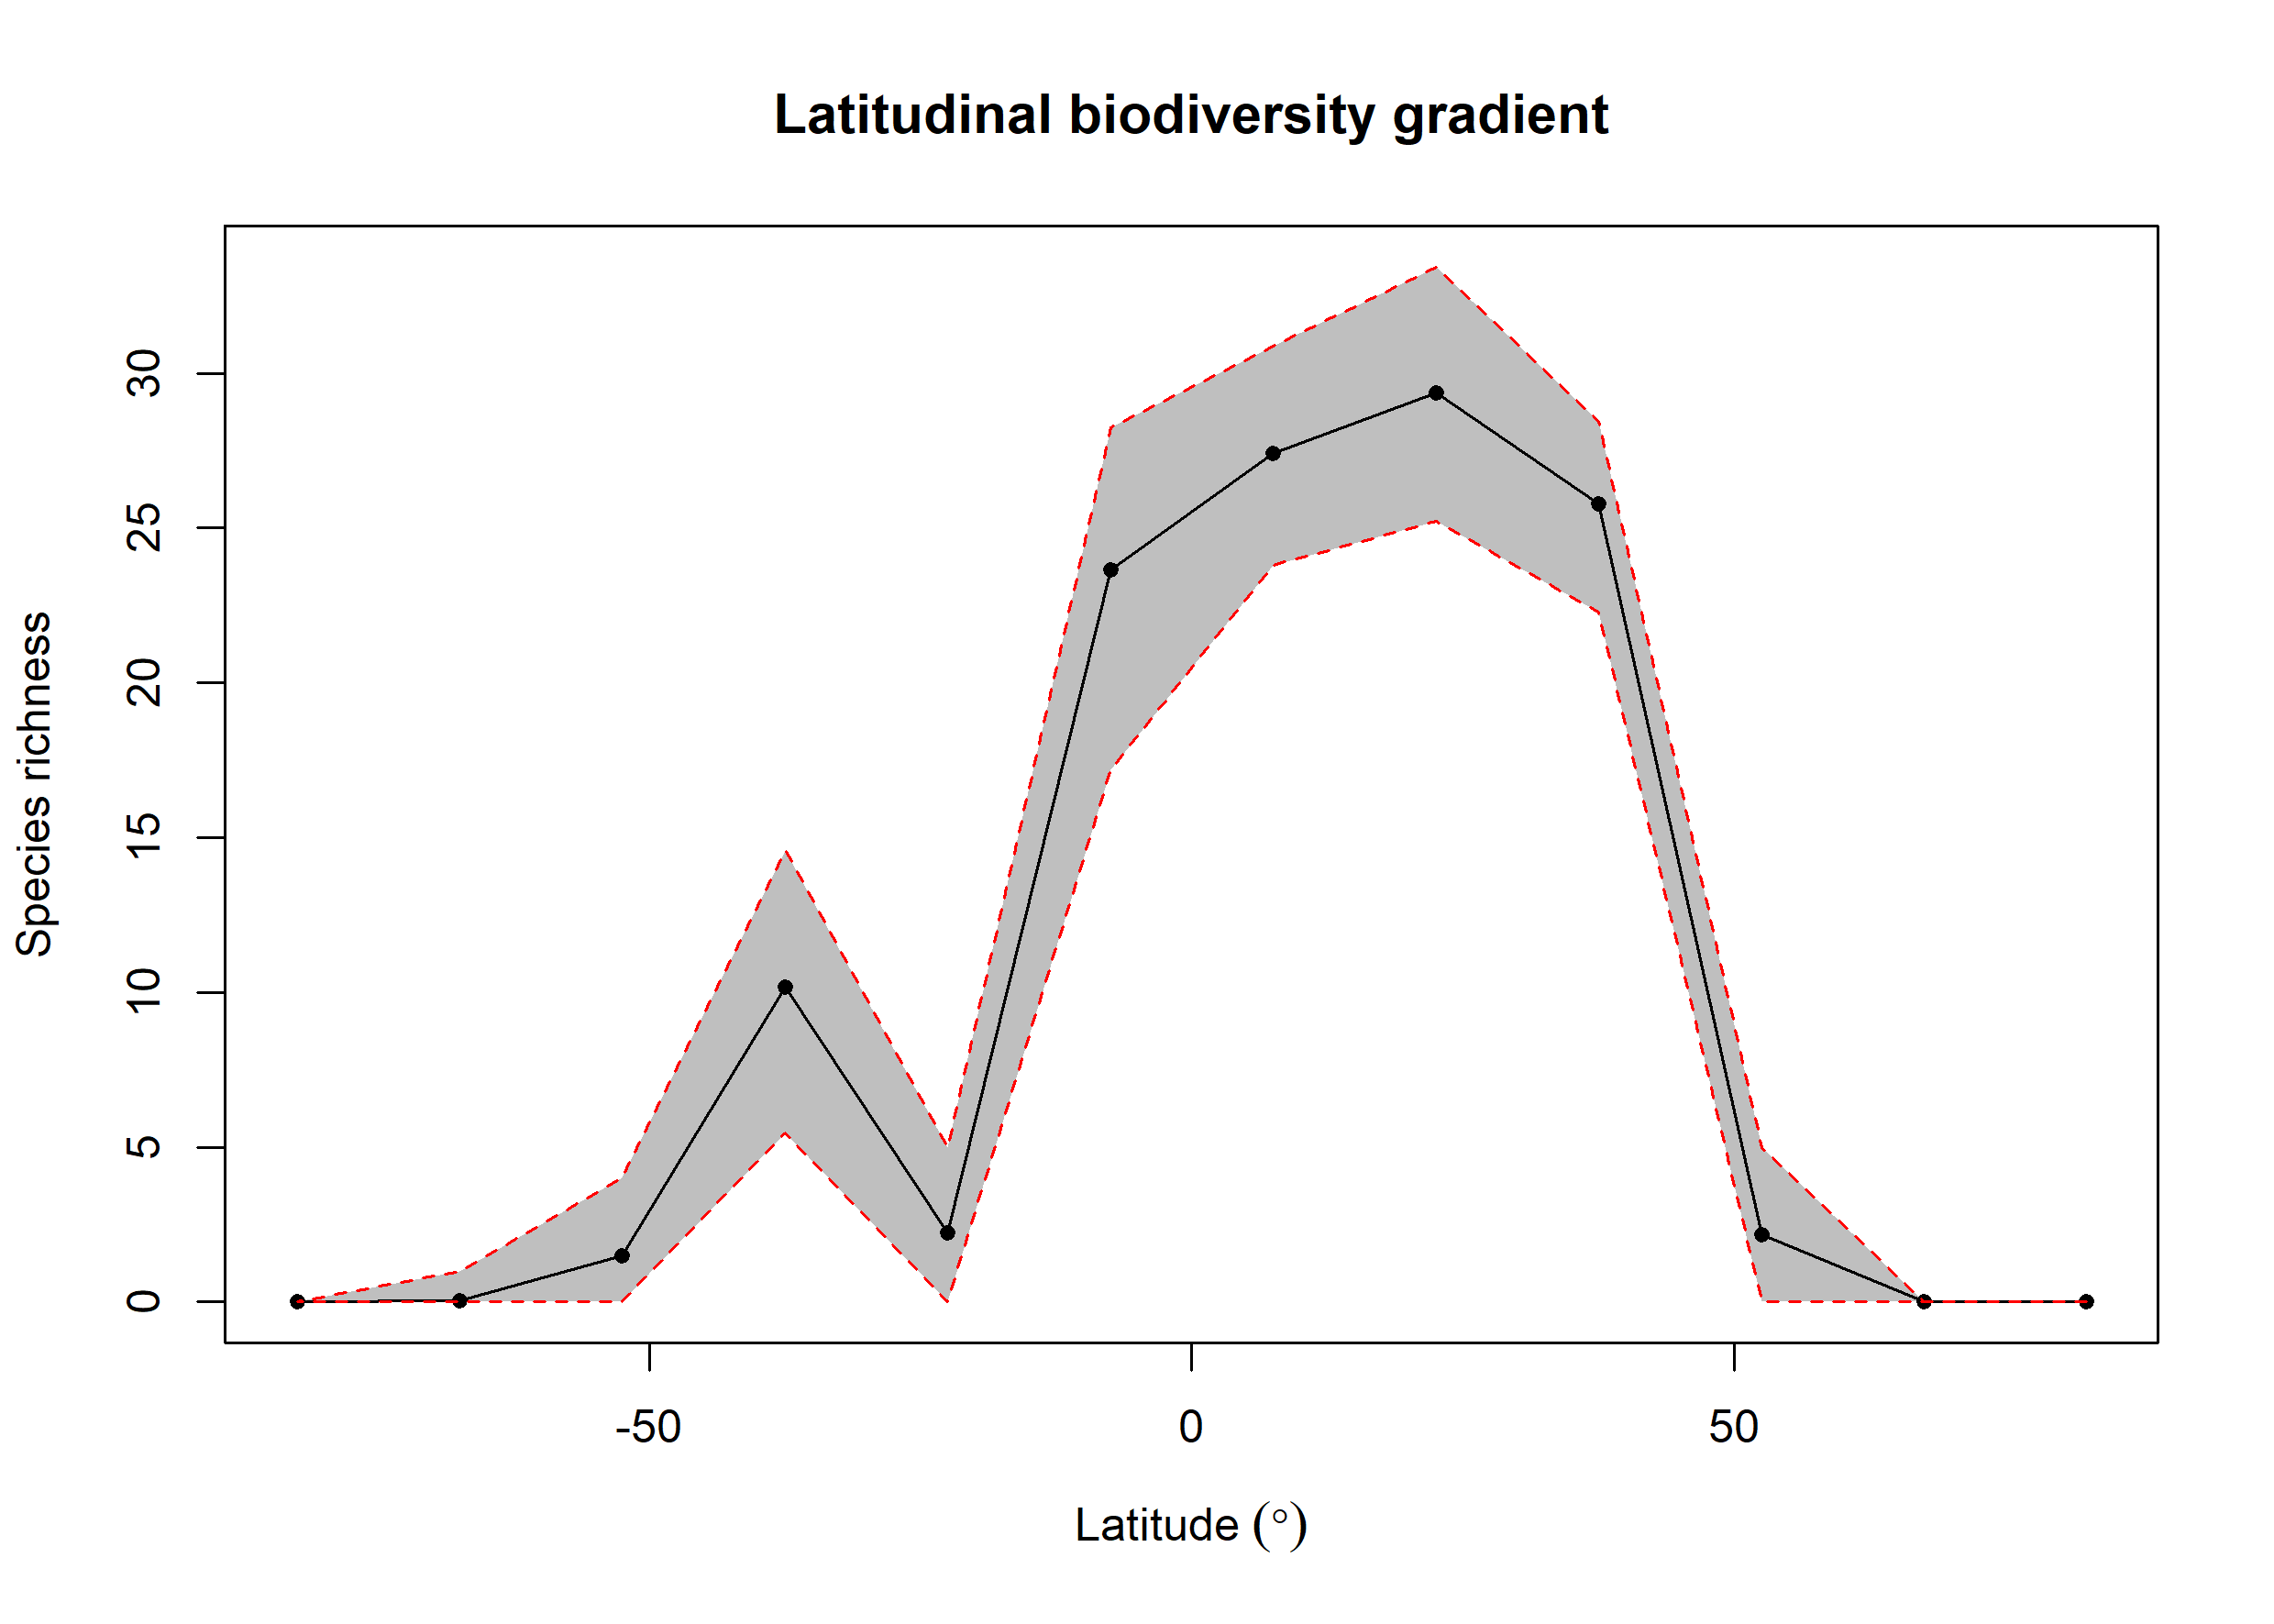

The table this chart was drawn from, first rows:
bin, max, min, mid, hemisphere, mean_richness, CI.Lower, CI.Upper
1, 90, 75, 82.5, N, NA, NA, NA
2, 75, 60, 67.5, N, NA, NA, NA
3, 60, 45, 52.5, N, 2.17, 0, 5
4, 45, 30, 37.5, N, 25.77, 22.28, 28.43
5, 30, 15, 22.5, N, 29.36, 25.23, 33.43
6, 15, 0, 7.5, N, 27.42, 23.8, 30.88
7, 0, -15, -7.5, S, 23.65, 17.2, 28.23
8, -15, -30, -22.5, S, 2.22, 0, 5
9, -30, -45, -37.5, S, 10.16, 5.468, 14.6
10, -45, -60, -52.5, S, 1.48, 0, 4
11, -60, -75, -67.5, S, 0.05, 0, 1
12, -75, -90, -82.5, S, NA, NA, NA
